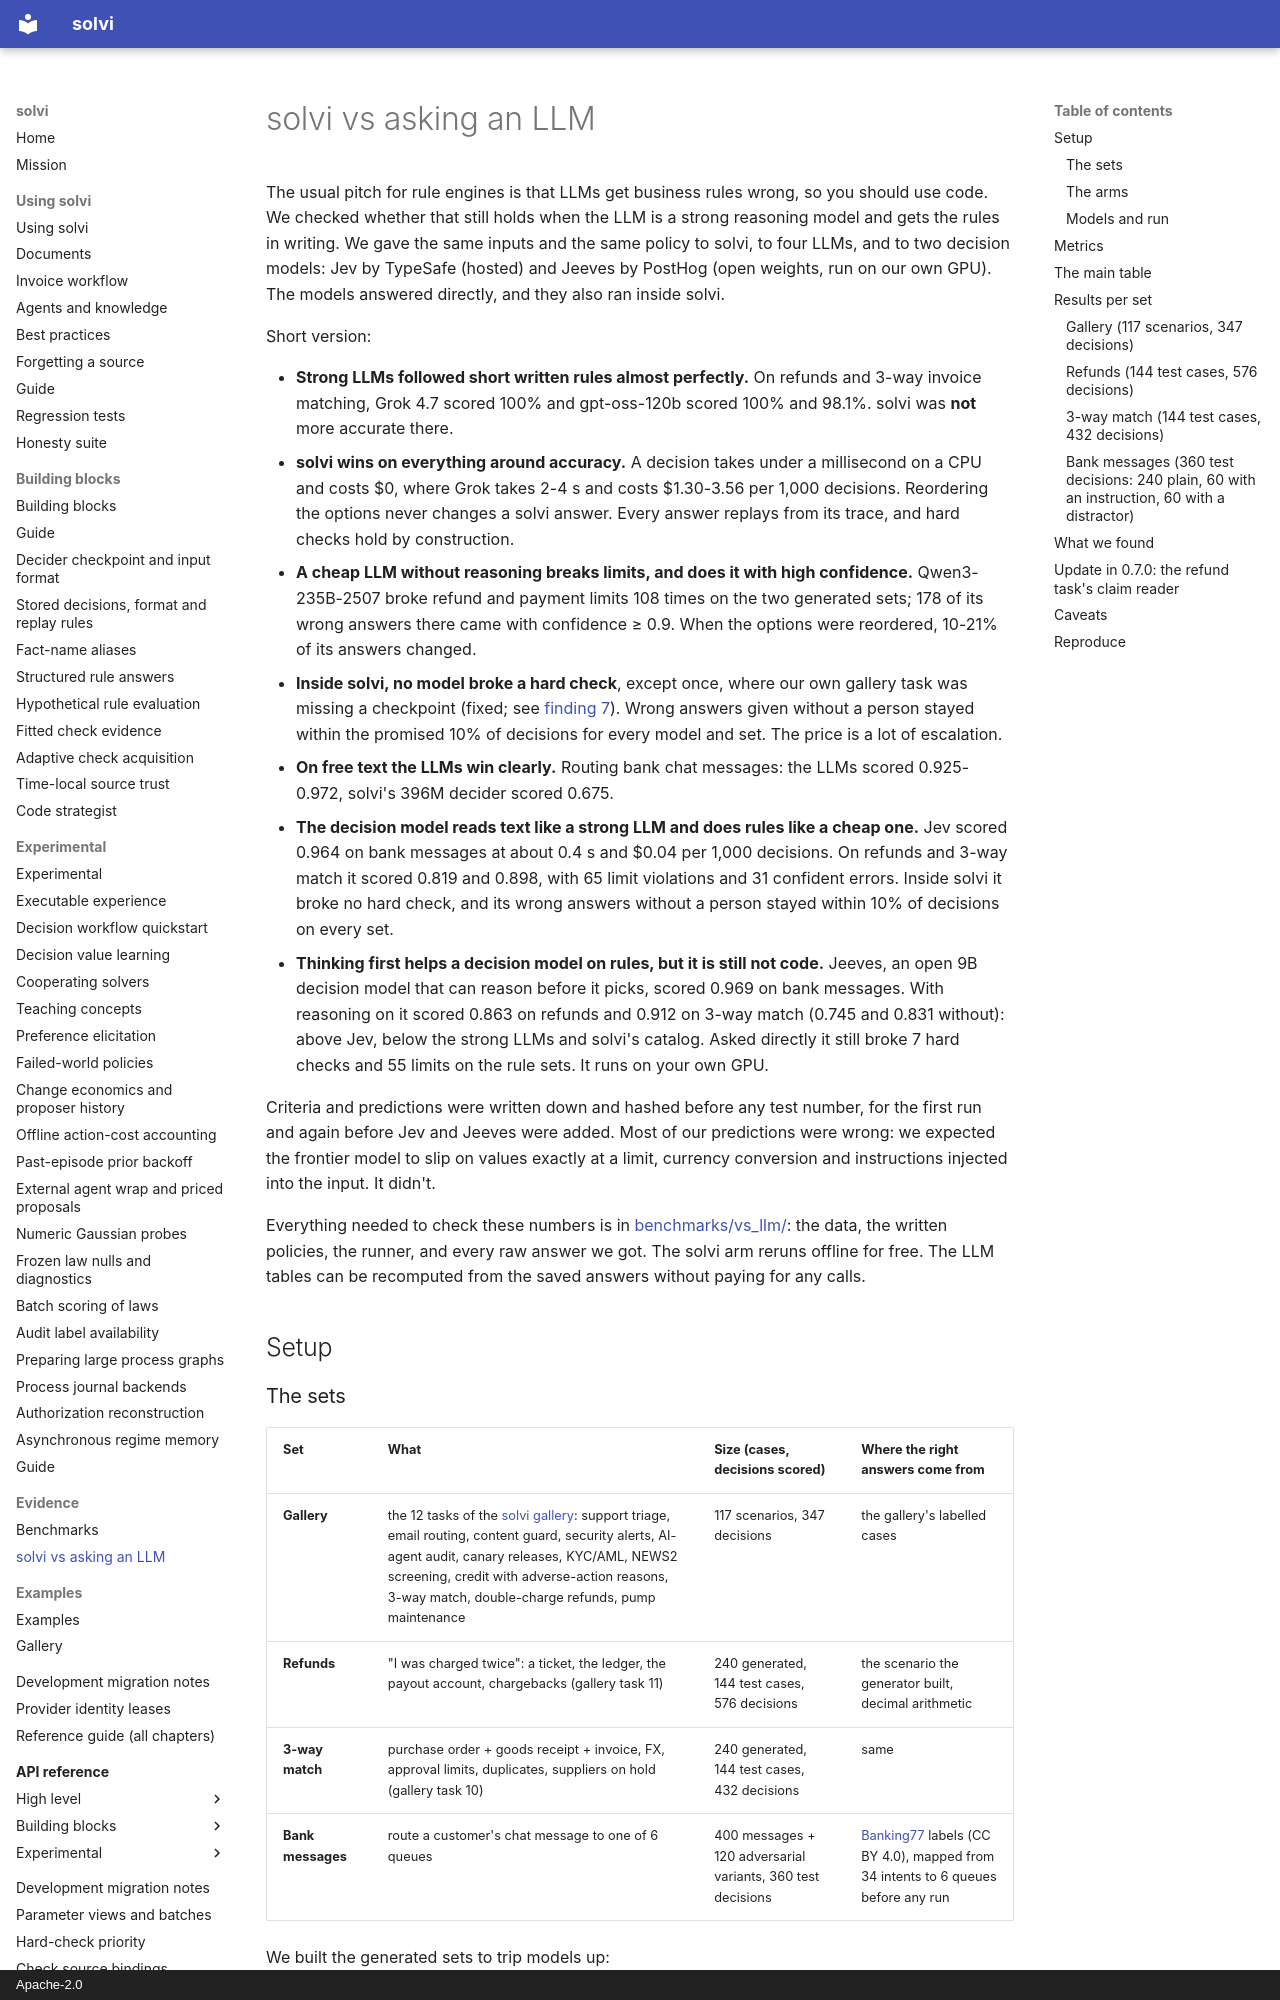

repository: solvi-ai/solvi · page: vs_llm/index.html · generator: mkdocs · copyright: Apache-2.0

# solvi vs asking an LLM

The usual pitch for rule engines is that LLMs get business rules wrong, so you should use code. We checked whether that
still holds when the LLM is a strong reasoning model and gets the rules in writing. We gave the same inputs and the same
policy to solvi, to four LLMs, and to two decision models: Jev by TypeSafe (hosted) and Jeeves by PostHog (open
weights, run on our own GPU). The models answered directly, and they also ran inside solvi.

Short version:

- **Strong LLMs followed short written rules almost perfectly.** On refunds and 3-way invoice matching, Grok 4.7 scored
  100% and gpt-oss-120b scored 100% and 98.1%. solvi was **not** more accurate there.
- **solvi wins on everything around accuracy.** A decision takes under a millisecond on a CPU and costs $0, where Grok
  takes 2-4 s and costs $1.30-3.56 per 1,000 decisions. Reordering the options never changes a solvi answer. Every
  answer replays from its trace, and hard checks hold by construction.
- **A cheap LLM without reasoning breaks limits, and does it with high confidence.** Qwen3-235B-2507 broke refund and
  payment limits 108 times on the two generated sets; 178 of its wrong answers there came with confidence ≥ 0.9. When
  the options were reordered, 10-21% of its answers changed.
- **Inside solvi, no model broke a hard check**, except once, where our own gallery task was missing a checkpoint
  (fixed; see [finding 7](#what-we-found)). Wrong answers given without a person stayed
  within the promised 10% of decisions for every model and set. The price is a lot of escalation.
- **On free text the LLMs win clearly.** Routing bank chat messages: the LLMs scored 0.925-0.972, solvi's 396M decider
  scored 0.675.
- **The decision model reads text like a strong LLM and does rules like a cheap one.** Jev scored 0.964 on bank
  messages at about 0.4 s and $0.04 per 1,000 decisions. On refunds and 3-way match it scored 0.819 and 0.898, with 65
  limit violations and 31 confident errors. Inside solvi it broke no hard check, and its wrong answers without a person
  stayed within 10% of decisions on every set.
- **Thinking first helps a decision model on rules, but it is still not code.** Jeeves, an open 9B decision model that
  can reason before it picks, scored 0.969 on bank messages. With reasoning on it scored 0.863 on refunds and 0.912 on
  3-way match (0.745 and 0.831 without): above Jev, below the strong LLMs and solvi's catalog. Asked directly it still
  broke 7 hard checks and 55 limits on the rule sets. It runs on your own GPU.

Criteria and predictions were written down and hashed before any test number, for the first run and again before Jev
and Jeeves were added. Most of our predictions were wrong: we expected the frontier model to slip on values exactly at
a limit, currency conversion and instructions injected into the input. It didn't.

Everything needed to check these numbers is in [benchmarks/vs_llm/](../benchmarks/vs_llm/): the data, the written
policies, the runner, and every raw answer we got. The solvi arm reruns offline for free. The LLM tables can be
recomputed from the saved answers without paying for any calls.

## Setup
